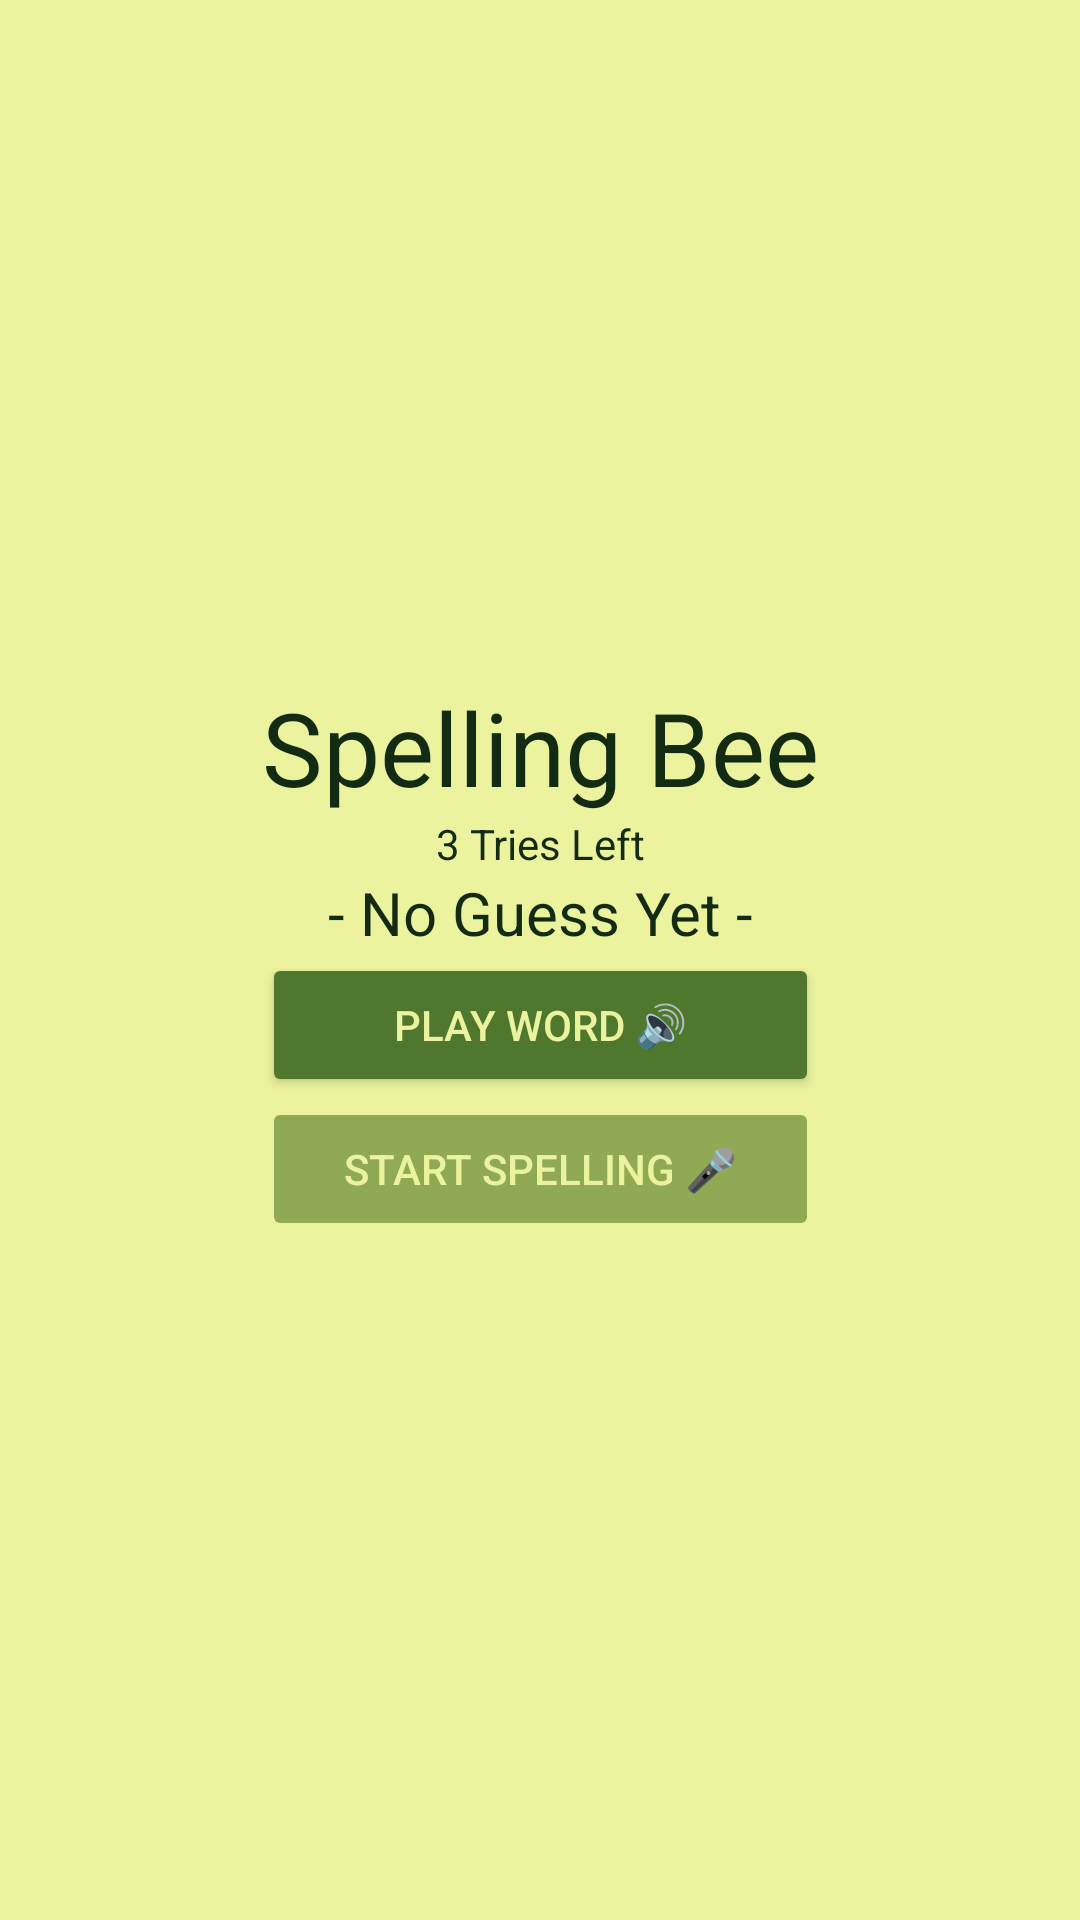

Android layout source for this screen:
<!-- AndroidManifest.xml: application theme Theme.MAMN01Project -->
<!-- res/layout/activity_spelling_bee.xml -->
<?xml version="1.0" encoding="utf-8"?>
<androidx.constraintlayout.widget.ConstraintLayout xmlns:android="http://schemas.android.com/apk/res/android"
    xmlns:app="http://schemas.android.com/apk/res-auto"
    xmlns:tools="http://schemas.android.com/tools"
    android:id="@+id/main"
    android:layout_width="match_parent"
    android:layout_height="match_parent"
    android:background="@color/light_green"
    tools:context=".SpellingBeeActivity">

    <LinearLayout
        android:id="@+id/gameLayout"
        android:layout_width="wrap_content"
        android:layout_height="wrap_content"
        android:orientation="vertical"
        android:visibility="visible"
        app:layout_constraintBottom_toBottomOf="parent"
        app:layout_constraintEnd_toEndOf="parent"
        app:layout_constraintStart_toStartOf="parent"
        app:layout_constraintTop_toTopOf="parent"
        tools:visibility="visible">

        <TextView
            android:layout_width="match_parent"
            android:layout_height="wrap_content"
            android:gravity="center"
            android:text="Spelling Bee"
            android:textColor="@color/dark_green"
            android:textSize="34sp" />

        <TextView
            android:id="@+id/triesLeft"
            android:layout_width="match_parent"
            android:layout_height="wrap_content"
            android:gravity="center"
            android:text="3 Tries Left"
            android:textColor="@color/dark_green" />

        <TextView
            android:id="@+id/playerGuess"
            android:layout_width="match_parent"
            android:layout_height="wrap_content"
            android:gravity="center"
            android:text="- No Guess Yet -"
            android:textColor="@color/dark_green"
            android:textSize="20sp" />

        <Button
            android:id="@+id/listenButton"
            android:layout_width="match_parent"
            android:layout_height="wrap_content"
            android:backgroundTint="@color/olive_green"
            android:text="Play Word 🔊"
            android:textColor="@color/light_green" />

        <Button
            android:id="@+id/speakButton"
            android:layout_width="match_parent"
            android:layout_height="wrap_content"
            android:backgroundTint="@color/sage_green"
            android:enabled="false"
            android:text="Start Spelling 🎤"
            android:textColor="@color/light_green" />
    </LinearLayout>

    <LinearLayout
        android:id="@+id/endLayout"
        android:layout_width="wrap_content"
        android:layout_height="wrap_content"
        android:orientation="vertical"
        android:visibility="gone"
        app:layout_constraintBottom_toBottomOf="parent"
        app:layout_constraintEnd_toEndOf="parent"
        app:layout_constraintStart_toStartOf="parent"
        app:layout_constraintTop_toTopOf="parent"
        tools:visibility="gone">

        <TextView
            android:id="@+id/endText"
            android:layout_width="match_parent"
            android:layout_height="wrap_content"
            android:gravity="center"
            android:text="You Win!"
            android:textColor="@color/dark_green"
            android:textSize="34sp" />

        <TextView
            android:id="@+id/endStatusText"
            android:layout_width="match_parent"
            android:layout_height="wrap_content"
            android:gravity="center"
            android:textColor="@color/dark_green"
            tools:text="Word Added to Dictionary: APPLE" />

        <Button
            android:id="@+id/continueButton"
            android:layout_width="match_parent"
            android:layout_height="wrap_content"
            android:backgroundTint="@color/olive_green"
            android:text="Continue"
            android:textColor="@color/light_green" />

    </LinearLayout>

    <LinearLayout
        android:id="@+id/startSpeakingOverlay"
        android:layout_width="match_parent"
        android:layout_height="match_parent"
        android:background="#C4000000"
        android:gravity="center"
        android:orientation="horizontal"
        android:visibility="gone">

        <LinearLayout
            android:layout_width="wrap_content"
            android:layout_height="wrap_content"
            android:background="@color/light_green"
            android:orientation="vertical"
            android:padding="10sp">

            <TextView
                android:id="@+id/textView3"
                android:layout_width="match_parent"
                android:layout_height="wrap_content"
                android:gravity="center"
                android:text="🎙"
                android:textSize="128dp" />

            <TextView
                android:layout_width="match_parent"
                android:layout_height="wrap_content"
                android:text="Spell Now!"
                android:textColor="@color/dark_green"
                android:textSize="48dp" />
        </LinearLayout>
    </LinearLayout>

</androidx.constraintlayout.widget.ConstraintLayout>
<!-- resources referenced by this layout -->
<resources>
  <color name="dark_green">#132A13</color>
  <color name="light_green">#ECF39E</color>
  <color name="olive_green">#4F772D</color>
  <color name="sage_green">#90A955</color>
  <style name="Theme.MAMN01Project" parent="Base.Theme.MAMN01Project" />
  <style name="Base.Theme.MAMN01Project" parent="Theme.Material3.DayNight.NoActionBar">
          
          
      </style>
</resources>
